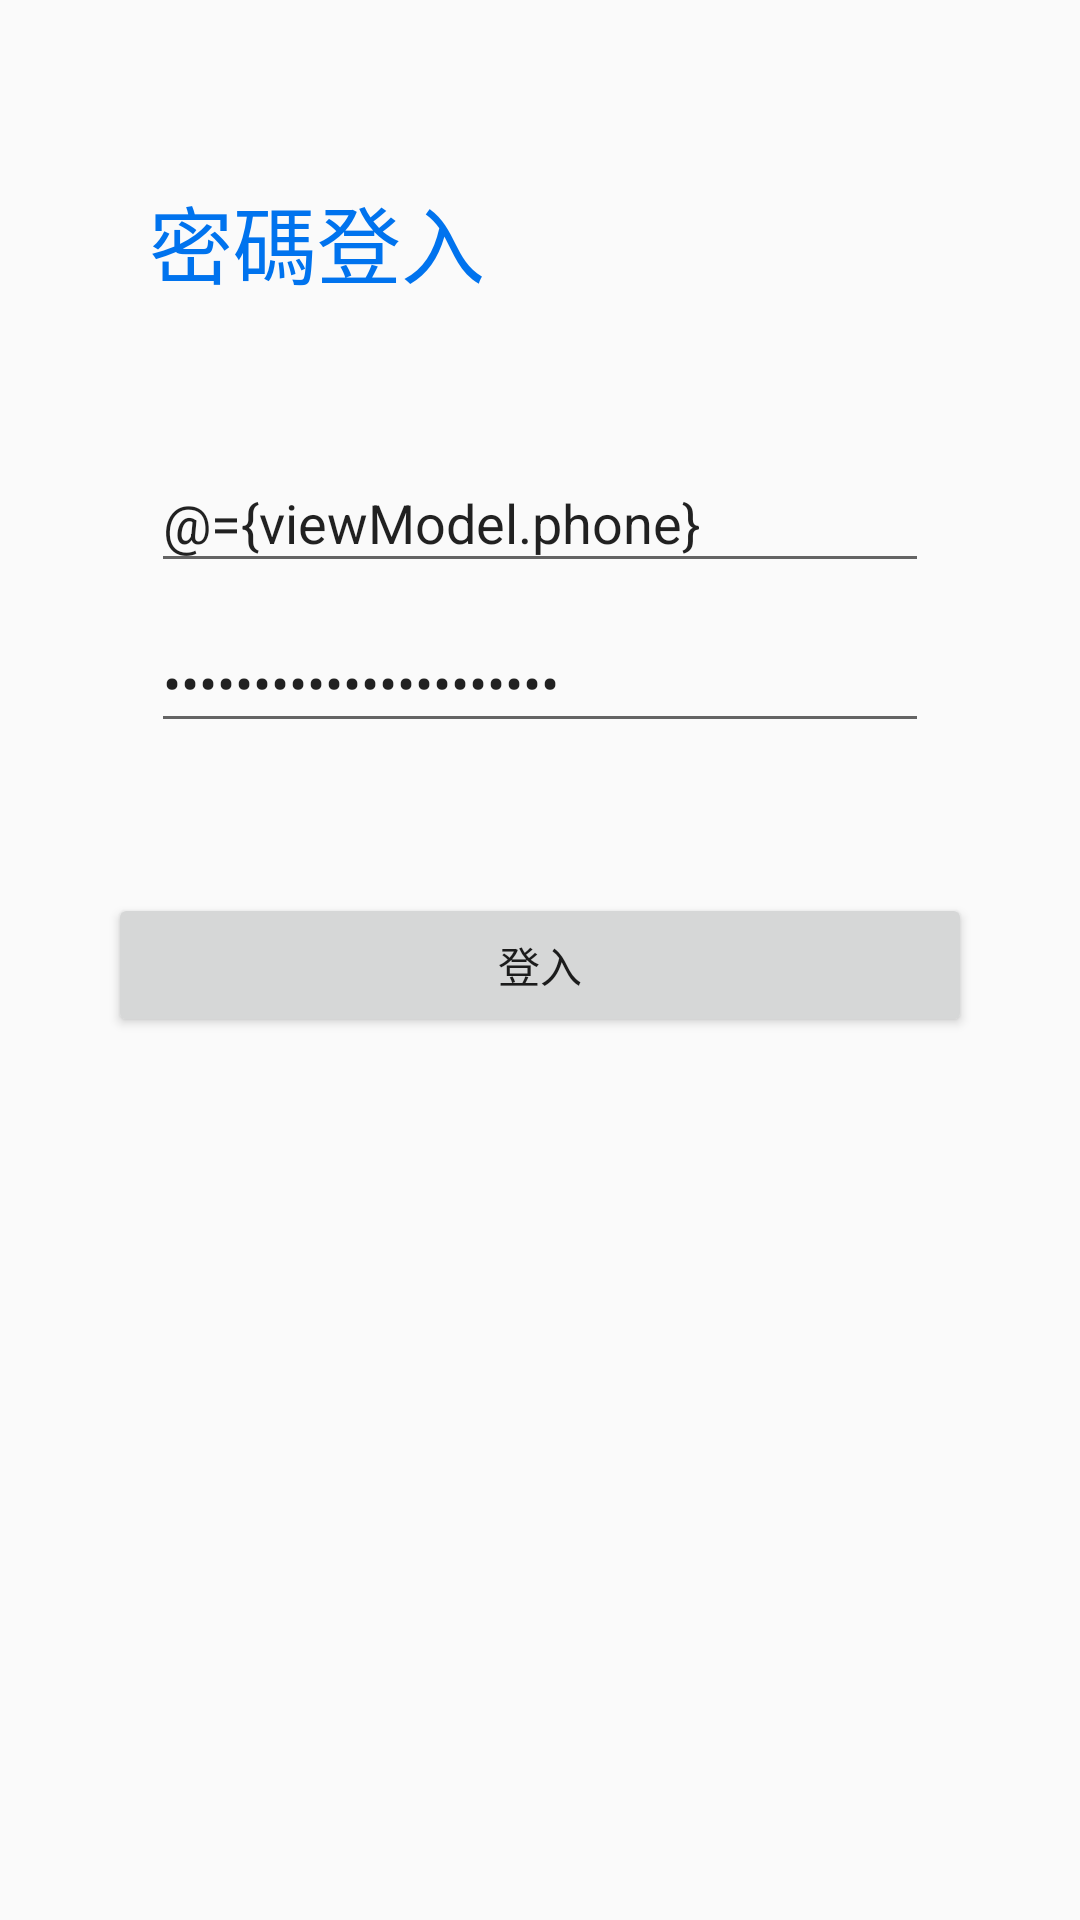

Layout XML and referenced resources for this Android screen:
<!-- AndroidManifest.xml: application theme AppTheme -->
<!-- res/layout/fragment_log_in.xml -->
<?xml version="1.0" encoding="utf-8"?>
<layout
    xmlns:android="http://schemas.android.com/apk/res/android"
    xmlns:app="http://schemas.android.com/apk/res-auto"
    xmlns:tools="http://schemas.android.com/tools"
    >

    <data>
        <variable
            name="handler"
            type="com.example.w_mvvm_databinding.ui.LogInFragment" />

        <variable
            name="viewModel"
            type="com.example.w_mvvm_databinding.viewmodels.LoginViewModel" />

    </data>


    <androidx.constraintlayout.widget.ConstraintLayout
        android:layout_width="match_parent"
        android:layout_height="match_parent"
        tools:context=".ui.LogInFragment"
        >


        <TextView
            android:id="@+id/txtLogin"
            style="@style/CaptionTextView"
            android:layout_width="wrap_content"
            android:layout_height="wrap_content"
            android:text="@string/s_pwd_login"
            app:layout_constraintBottom_toBottomOf="parent"
            app:layout_constraintHorizontal_bias="0.2"
            app:layout_constraintLeft_toLeftOf="parent"
            app:layout_constraintRight_toRightOf="parent"
            app:layout_constraintTop_toTopOf="parent"
            app:layout_constraintVertical_bias="0.1" />

        <EditText
            android:id="@+id/editPhone"
            android:layout_width="0dp"
            android:layout_height="wrap_content"
            android:layout_marginTop="50dp"
            android:hint="@string/s_input_phone"
            android:text="@={viewModel.phone}"
            android:imeOptions="actionNext"
            android:inputType="number"
            app:layout_constraintLeft_toLeftOf="parent"
            app:layout_constraintRight_toRightOf="parent"
            app:layout_constraintTop_toBottomOf="@+id/txtLogin"
            app:layout_constraintWidth_percent="0.72" />


        <EditText
            android:id="@+id/editPassword"
            android:layout_width="0dp"
            android:layout_height="wrap_content"
            android:layout_marginTop="10dp"
            android:hint="@string/s_input_pwd"
            android:text="@={viewModel.password}"
            android:imeOptions="actionNext"
            android:inputType="textPassword"
            app:layout_constraintLeft_toLeftOf="parent"
            app:layout_constraintRight_toRightOf="parent"
            app:layout_constraintTop_toBottomOf="@+id/editPhone"
            app:layout_constraintWidth_percent="0.72" />

        <Button
            android:onClick="@{v -> handler.onClick(v)}"
            android:id="@+id/btnLogin"
            android:layout_width="0dp"
            android:layout_height="wrap_content"
            android:layout_marginTop="50dp"
            android:text="@string/s_login"
            app:layout_constraintLeft_toLeftOf="parent"
            app:layout_constraintRight_toRightOf="parent"
            app:layout_constraintTop_toBottomOf="@+id/editPassword"
            app:layout_constraintWidth_percent="0.8" />


    </androidx.constraintlayout.widget.ConstraintLayout>
</layout>
<!-- resources referenced by this layout -->
<resources>
  <string name="s_input_phone">請輸入帳號/手機號</string>
  <string name="s_input_pwd">請輸入密碼</string>
  <string name="s_login">登入</string>
  <string name="s_pwd_login">密碼登入</string>
  <style name="CaptionTextView" parent="Widget.AppCompat.TextView">
          <item name="android:textColor">#0073EE</item>
          <item name="android:textSize">28sp</item>
      </style>
  <style name="AppTheme" parent="Theme.AppCompat.Light.DarkActionBar">
          
          <item name="colorPrimary">@color/colorPrimary</item>
          <item name="colorPrimaryDark">@color/colorPrimaryDark</item>
          <item name="colorAccent">@color/colorAccent</item>
      </style>
  <!-- not gathered from this repository: default colours our renderer supplied (Android Studio template values) -->
  <color name="colorPrimary">#FF6200EE</color>
  <color name="colorPrimaryDark">#FF3700B3</color>
  <color name="colorAccent">#FF03DAC5</color>
</resources>
